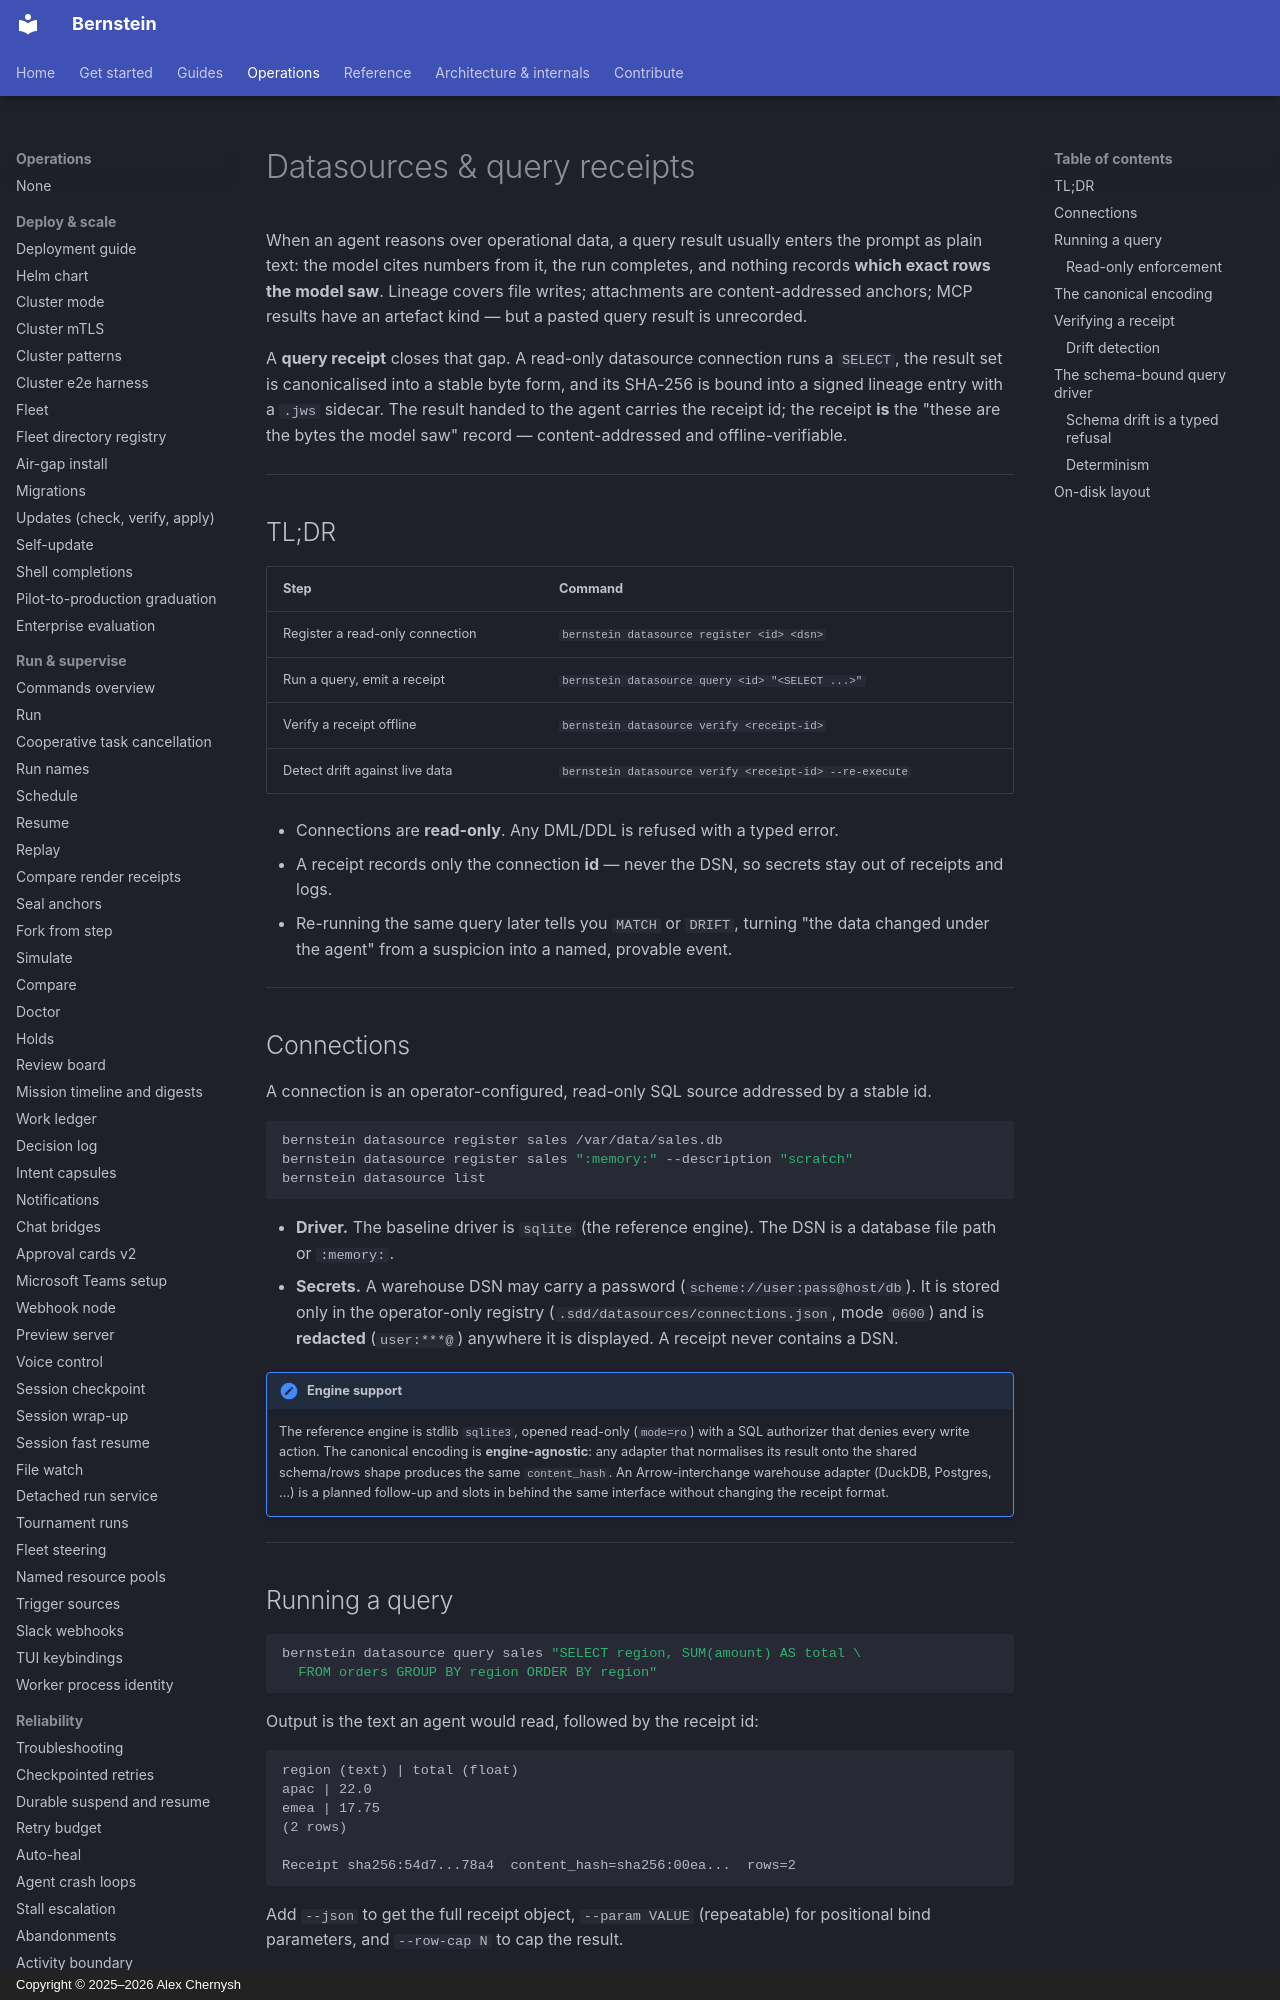

repository: sipyourdrink-ltd/bernstein · page: operations/datasources/index.html · generator: mkdocs · copyright: Copyright © 2025–2026 Alex Chernysh

---
search:
  boost: 2
---

# Datasources & query receipts

When an agent reasons over operational data, a query result usually enters the
prompt as plain text: the model cites numbers from it, the run completes, and
nothing records **which exact rows the model saw**. Lineage covers file writes;
attachments are content-addressed anchors; MCP results have an artefact kind —
but a pasted query result is unrecorded.

A **query receipt** closes that gap. A read-only datasource connection runs a
`SELECT`, the result set is canonicalised into a stable byte form, and its
SHA-256 is bound into a signed lineage entry with a `.jws` sidecar. The result
handed to the agent carries the receipt id; the receipt **is** the "these are
the bytes the model saw" record — content-addressed and offline-verifiable.

---

## TL;DR

| Step | Command |
|------|---------|
| Register a read-only connection | `bernstein datasource register <id> <dsn>` |
| Run a query, emit a receipt | `bernstein datasource query <id> "<SELECT ...>"` |
| Verify a receipt offline | `bernstein datasource verify <receipt-id>` |
| Detect drift against live data | `bernstein datasource verify <receipt-id> --re-execute` |

- Connections are **read-only**. Any DML/DDL is refused with a typed error.
- A receipt records only the connection **id** — never the DSN, so secrets stay
  out of receipts and logs.
- Re-running the same query later tells you `MATCH` or `DRIFT`, turning "the
  data changed under the agent" from a suspicion into a named, provable event.

---

## Connections

A connection is an operator-configured, read-only SQL source addressed by a
stable id.

```bash
bernstein datasource register sales /var/data/sales.db
bernstein datasource register sales ":memory:" --description "scratch"
bernstein datasource list
```

- **Driver.** The baseline driver is `sqlite` (the reference engine). The DSN is
  a database file path or `:memory:`.
- **Secrets.** A warehouse DSN may carry a password (`scheme://user:pass@host/db`).
  It is stored only in the operator-only registry (`.sdd/datasources/connections.json`,
  mode `0600`) and is **redacted** (`user:***@`) anywhere it is displayed. A
  receipt never contains a DSN.

!!! note "Engine support"
    The reference engine is stdlib `sqlite3`, opened read-only (`mode=ro`) with a
    SQL authorizer that denies every write action. The canonical encoding is
    **engine-agnostic**: any adapter that normalises its result onto the shared
    schema/rows shape produces the same `content_hash`. An Arrow-interchange
    warehouse adapter (DuckDB, Postgres, …) is a planned follow-up and slots in
    behind the same interface without changing the receipt format.

---

## Running a query

```bash
bernstein datasource query sales "SELECT region, SUM(amount) AS total \
  FROM orders GROUP BY region ORDER BY region"
```

Output is the text an agent would read, followed by the receipt id:

```
region (text) | total (float)
apac | 22.0
emea | 17.75
(2 rows)

Receipt sha256:54d7...78a4  content_hash=sha256:00ea...  rows=2
```

Add `--json` to get the full receipt object, `--param VALUE` (repeatable) for
positional bind parameters, and `--row-cap N` to cap the result.

### Read-only enforcement

Only a single read statement is accepted. These are all refused with a typed
error, before execution:

```bash
bernstein datasource query sales "DELETE FROM orders"          # ReadOnlyViolation
bernstein datasource query sales "SELECT 1; DROP TABLE orders" # UnsupportedStatement (multi)
bernstein datasource query sales "WITH x AS (SELECT 1) INSERT INTO t SELECT * FROM x"  # ReadOnlyViolation
```

---
